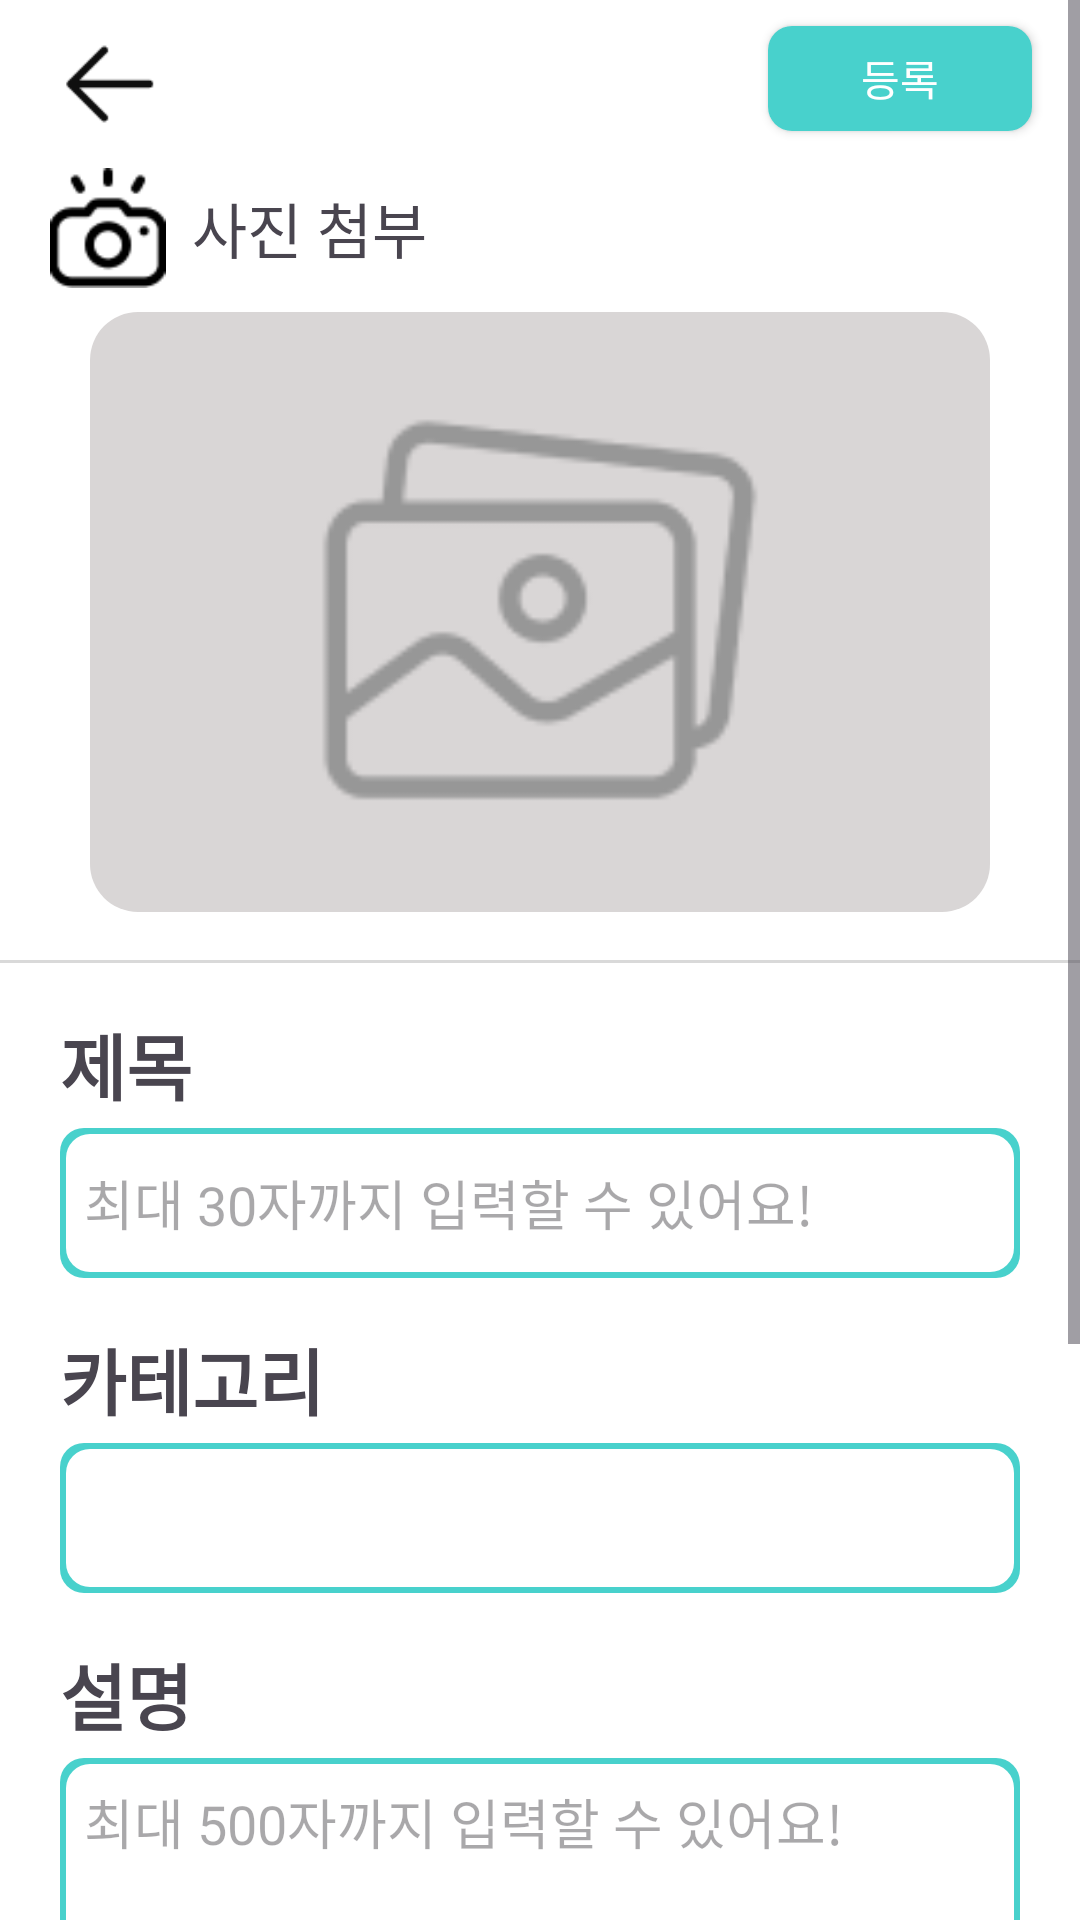

Layout XML and referenced resources for this Android screen:
<!-- AndroidManifest.xml: application theme Theme.Yobi -->
<!-- res/layout/activity_community_write.xml -->
<?xml version="1.0" encoding="utf-8"?>
<androidx.constraintlayout.widget.ConstraintLayout xmlns:android="http://schemas.android.com/apk/res/android"
    xmlns:app="http://schemas.android.com/apk/res-auto"
    xmlns:tools="http://schemas.android.com/tools"
    android:id="@+id/main"
    android:layout_width="match_parent"
    android:layout_height="match_parent"
    tools:context=".community.Activity_community_write"
    android:background="@color/white">

    <ScrollView
        android:id="@+id/scrollView_community_write_main"
        android:layout_width="match_parent"
        android:layout_height="match_parent"
        app:layout_constraintTop_toTopOf="parent"
        app:layout_constraintBottom_toBottomOf="parent"
        app:layout_constraintStart_toStartOf="parent"
        app:layout_constraintEnd_toEndOf="parent">

        <LinearLayout
            android:layout_width="match_parent"
            android:layout_height="wrap_content"
            android:orientation="vertical">

            <androidx.constraintlayout.widget.ConstraintLayout
                android:id="@+id/constraintLayout_community_write_01"
                android:layout_width="match_parent"
                android:layout_height="wrap_content"
                android:background="@color/white"
                app:layout_constraintStart_toStartOf="parent"
                app:layout_constraintTop_toTopOf="parent"
                android:paddingTop="4dp">

                <androidx.appcompat.widget.AppCompatButton
                    android:id="@+id/button_community_write_01"
                    android:layout_width="40dp"
                    android:layout_height="40dp"
                    android:layout_marginStart="16dp"
                    android:layout_marginTop="4dp"
                    android:background="@drawable/button_backspace"
                    app:layout_constraintStart_toStartOf="parent"
                    app:layout_constraintTop_toTopOf="parent"/>

                <androidx.appcompat.widget.AppCompatButton
                    android:id="@+id/appCompatButton_community_write_submit"
                    android:layout_width="wrap_content"
                    android:layout_height="35dp"
                    android:text="등록"
                    android:textColor="@color/white"
                    app:layout_constraintTop_toTopOf="parent"
                    app:layout_constraintEnd_toEndOf="parent"
                    app:layout_constraintBottom_toBottomOf="parent"
                    android:gravity="center"
                    android:background="@drawable/button_commit_background"
                    android:layout_marginEnd="16dp"/>
            </androidx.constraintlayout.widget.ConstraintLayout>
            <androidx.constraintlayout.widget.ConstraintLayout
                android:layout_width="match_parent"
                android:layout_height="wrap_content"
                android:background="@color/white">
                <ImageView
                    android:id="@+id/imageView_community_write_camera"
                    android:layout_width="40dp"
                    android:layout_height="40dp"
                    android:src="@drawable/recipe_write_camera"
                    app:layout_constraintStart_toStartOf="parent"
                    app:layout_constraintTop_toTopOf="parent"
                    android:layout_marginStart="16dp"
                    android:layout_marginTop="8dp"/>
                <TextView
                    android:layout_width="wrap_content"
                    android:layout_height="wrap_content"
                    android:text="사진 첨부"
                    android:textSize="20sp"
                    app:layout_constraintStart_toEndOf="@id/imageView_community_write_camera"
                    app:layout_constraintTop_toTopOf="@id/imageView_community_write_camera"
                    app:layout_constraintBottom_toBottomOf="@id/imageView_community_write_camera"
                    android:layout_marginStart="8dp"/>
                <ImageView
                    android:id="@+id/imageView_community_write"
                    android:layout_width="300dp"
                    android:layout_height="200dp"
                    app:layout_constraintTop_toBottomOf="@id/imageView_community_write_camera"
                    app:layout_constraintStart_toStartOf="parent"
                    app:layout_constraintBottom_toTopOf="@id/view_community_write_01"
                    app:layout_constraintEnd_toEndOf="parent"
                    android:src="@drawable/recipe_write_imageview_src"
                    android:background="@drawable/recipe_write_imageview_background"
                    android:layout_marginHorizontal="16dp"
                    android:layout_marginTop="8dp"
                    android:orientation="horizontal"/>

                <View
                    android:id="@+id/view_community_write_01"
                    android:layout_width="0dp"
                    android:layout_height="1dp"
                    android:background="@color/more"
                    app:layout_constraintTop_toBottomOf="@id/imageView_community_write"
                    app:layout_constraintStart_toStartOf="parent"
                    app:layout_constraintEnd_toEndOf="parent"
                    android:layout_marginTop="16dp"/>
            </androidx.constraintlayout.widget.ConstraintLayout>
            <androidx.constraintlayout.widget.ConstraintLayout
                android:layout_width="match_parent"
                android:layout_height="wrap_content"
                android:paddingHorizontal="16dp"
                android:background="@color/white">
                <TextView
                    android:id="@+id/textView_community_write_title"
                    android:layout_width="wrap_content"
                    android:layout_height="wrap_content"
                    android:text="제목"
                    android:textStyle="bold"
                    android:textSize="24sp"
                    app:layout_constraintStart_toStartOf="parent"
                    app:layout_constraintTop_toTopOf="parent"
                    android:layout_marginTop="16dp"
                    android:layout_marginStart="4dp"/>
                <EditText
                    android:id="@+id/editText_community_write_title"
                    android:layout_width="0dp"
                    android:layout_height="50dp"
                    android:hint="최대 30자까지 입력할 수 있어요!"
                    android:background="@drawable/edittext_background"
                    app:layout_constraintStart_toStartOf="parent"
                    app:layout_constraintTop_toBottomOf="@id/textView_community_write_title"
                    app:layout_constraintEnd_toEndOf="parent"
                    android:layout_marginStart="4dp"
                    android:layout_marginEnd="4dp"
                    android:layout_marginTop="4dp"
                    android:paddingStart="8dp"
                    android:maxLength="30"
                    android:maxLines="1"/>

                <TextView
                    android:id="@+id/textView_community_write_category"
                    android:layout_width="wrap_content"
                    android:layout_height="wrap_content"
                    android:text="카테고리"
                    android:textStyle="bold"
                    android:textSize="24sp"
                    app:layout_constraintStart_toStartOf="parent"
                    app:layout_constraintTop_toBottomOf="@id/editText_community_write_title"
                    android:layout_marginTop="16dp"
                    android:layout_marginStart="4dp"/>
                <Spinner
                    android:id="@+id/spinner_community_write_category"
                    android:layout_width="0dp"
                    android:layout_height="50dp"
                    android:background="@drawable/spinner_background"
                    app:layout_constraintTop_toBottomOf="@id/textView_community_write_category"
                    app:layout_constraintStart_toStartOf="parent"
                    app:layout_constraintEnd_toEndOf="parent"
                    android:layout_marginHorizontal="4dp"
                    android:layout_marginTop="4dp"
                    android:paddingStart="8dp"/>

                <TextView
                    android:id="@+id/textView_community_write_description"
                    android:layout_width="wrap_content"
                    android:layout_height="wrap_content"
                    android:text="설명"
                    android:textStyle="bold"
                    android:textSize="24sp"
                    app:layout_constraintStart_toStartOf="parent"
                    app:layout_constraintTop_toBottomOf="@id/spinner_community_write_category"
                    android:layout_marginTop="16dp"
                    android:layout_marginStart="4dp"/>
                <EditText
                    android:id="@+id/editText_community_write_description"
                    android:layout_width="0dp"
                    android:layout_height="320dp"
                    android:hint="최대 500자까지 입력할 수 있어요!"
                    android:background="@drawable/edittext_background"
                    app:layout_constraintStart_toStartOf="parent"
                    app:layout_constraintTop_toBottomOf="@id/textView_community_write_description"
                    app:layout_constraintEnd_toEndOf="parent"
                    app:layout_constraintBottom_toBottomOf="parent"
                    android:layout_marginStart="4dp"
                    android:layout_marginEnd="4dp"
                    android:layout_marginTop="4dp"
                    android:layout_marginBottom="8dp"
                    android:paddingStart="8dp"
                    android:paddingTop="8dp"
                    android:maxLength="500"
                    android:inputType="textMultiLine"
                    android:gravity="top" />

            </androidx.constraintlayout.widget.ConstraintLayout>

        </LinearLayout>

    </ScrollView>

</androidx.constraintlayout.widget.ConstraintLayout>
<!-- resources referenced by this layout -->
<resources>
  <color name="more">#D9D9D9</color>
  <color name="white">#FFFFFFFF</color>
  <!-- drawable button_backspace: png bitmap (drawable, 341 bytes) -->
  <!-- drawable button_commit_background (drawable) -->
  <?xml version="1.0" encoding="utf-8"?>
  <layer-list xmlns:android="http://schemas.android.com/apk/res/android">
      <item>
          <shape android:shape="rectangle">
              <solid android:color="@color/main_theme" />
              <corners
                  android:bottomLeftRadius="8dp"
                  android:bottomRightRadius="8dp"
                  android:topLeftRadius="8dp"
                  android:topRightRadius="8dp" />
          </shape>
      </item>
  </layer-list>
  <!-- drawable edittext_background (drawable) -->
  <?xml version="1.0" encoding="utf-8"?>
  <layer-list xmlns:android="http://schemas.android.com/apk/res/android">
      <item>
          <shape android:shape="rectangle">
              <solid android:color="@color/main_theme" />
              <corners
                  android:bottomLeftRadius="8dp"
                  android:bottomRightRadius="8dp"
                  android:topLeftRadius="8dp"
                  android:topRightRadius="8dp" />
          </shape>
      </item>
      <item android:top="2dp" android:bottom="2dp" android:start="2dp" android:end="2dp">
          <shape android:shape="rectangle">
              <solid android:color="@color/white"/>
              <corners
                  android:bottomLeftRadius="8dp"
                  android:bottomRightRadius="8dp"
                  android:topLeftRadius="8dp"
                  android:topRightRadius="8dp" />
          </shape>
      </item>
  </layer-list>
  <!-- drawable recipe_write_camera: png bitmap (drawable, 1167 bytes) -->
  <!-- drawable recipe_write_imageview_background (drawable) -->
  <?xml version="1.0" encoding="utf-8"?>
  <layer-list xmlns:android="http://schemas.android.com/apk/res/android">
      <item>
          <shape android:shape="rectangle">
              <solid android:color="@color/gray"/>
              <corners
                  android:bottomLeftRadius="16dp"
                  android:bottomRightRadius="16dp"
                  android:topLeftRadius="16dp"
                  android:topRightRadius="16dp" />
              <padding
                  android:top="24dp"
                  android:bottom="24dp"
                  android:left="24dp"
                  android:right="24dp"/>
          </shape>
      </item>
  </layer-list>
  <!-- drawable recipe_write_imageview_src: png bitmap (drawable, 3352 bytes) -->
  <!-- drawable spinner_background (drawable) -->
  <?xml version="1.0" encoding="utf-8"?>
  <layer-list xmlns:android="http://schemas.android.com/apk/res/android">
      <item>
          <shape android:shape="rectangle">
              <solid android:color="@color/main_theme"/>
              <corners
                  android:topLeftRadius="8dp"
                  android:bottomLeftRadius="8dp"
                  android:topRightRadius="8dp"
                  android:bottomRightRadius="8dp"/>
          </shape>
      </item>
      <item android:top="2dp" android:bottom="2dp" android:start="2dp" android:end="2dp">
          <shape android:shape="rectangle">
              <solid android:color="@color/white" />
              <corners
                  android:topLeftRadius="8dp"
                  android:bottomLeftRadius="8dp"
                  android:topRightRadius="8dp"
                  android:bottomRightRadius="8dp"/>
          </shape>
      </item>
  </layer-list>
  <style name="Theme.Yobi" parent="Base.Theme.Yobi" />
  <color name="main_theme">#48D1CC</color>
  <color name="gray">#D9D6D6</color>
  <style name="Base.Theme.Yobi" parent="Theme.Material3.DayNight.NoActionBar">
          
          
      </style>
</resources>
